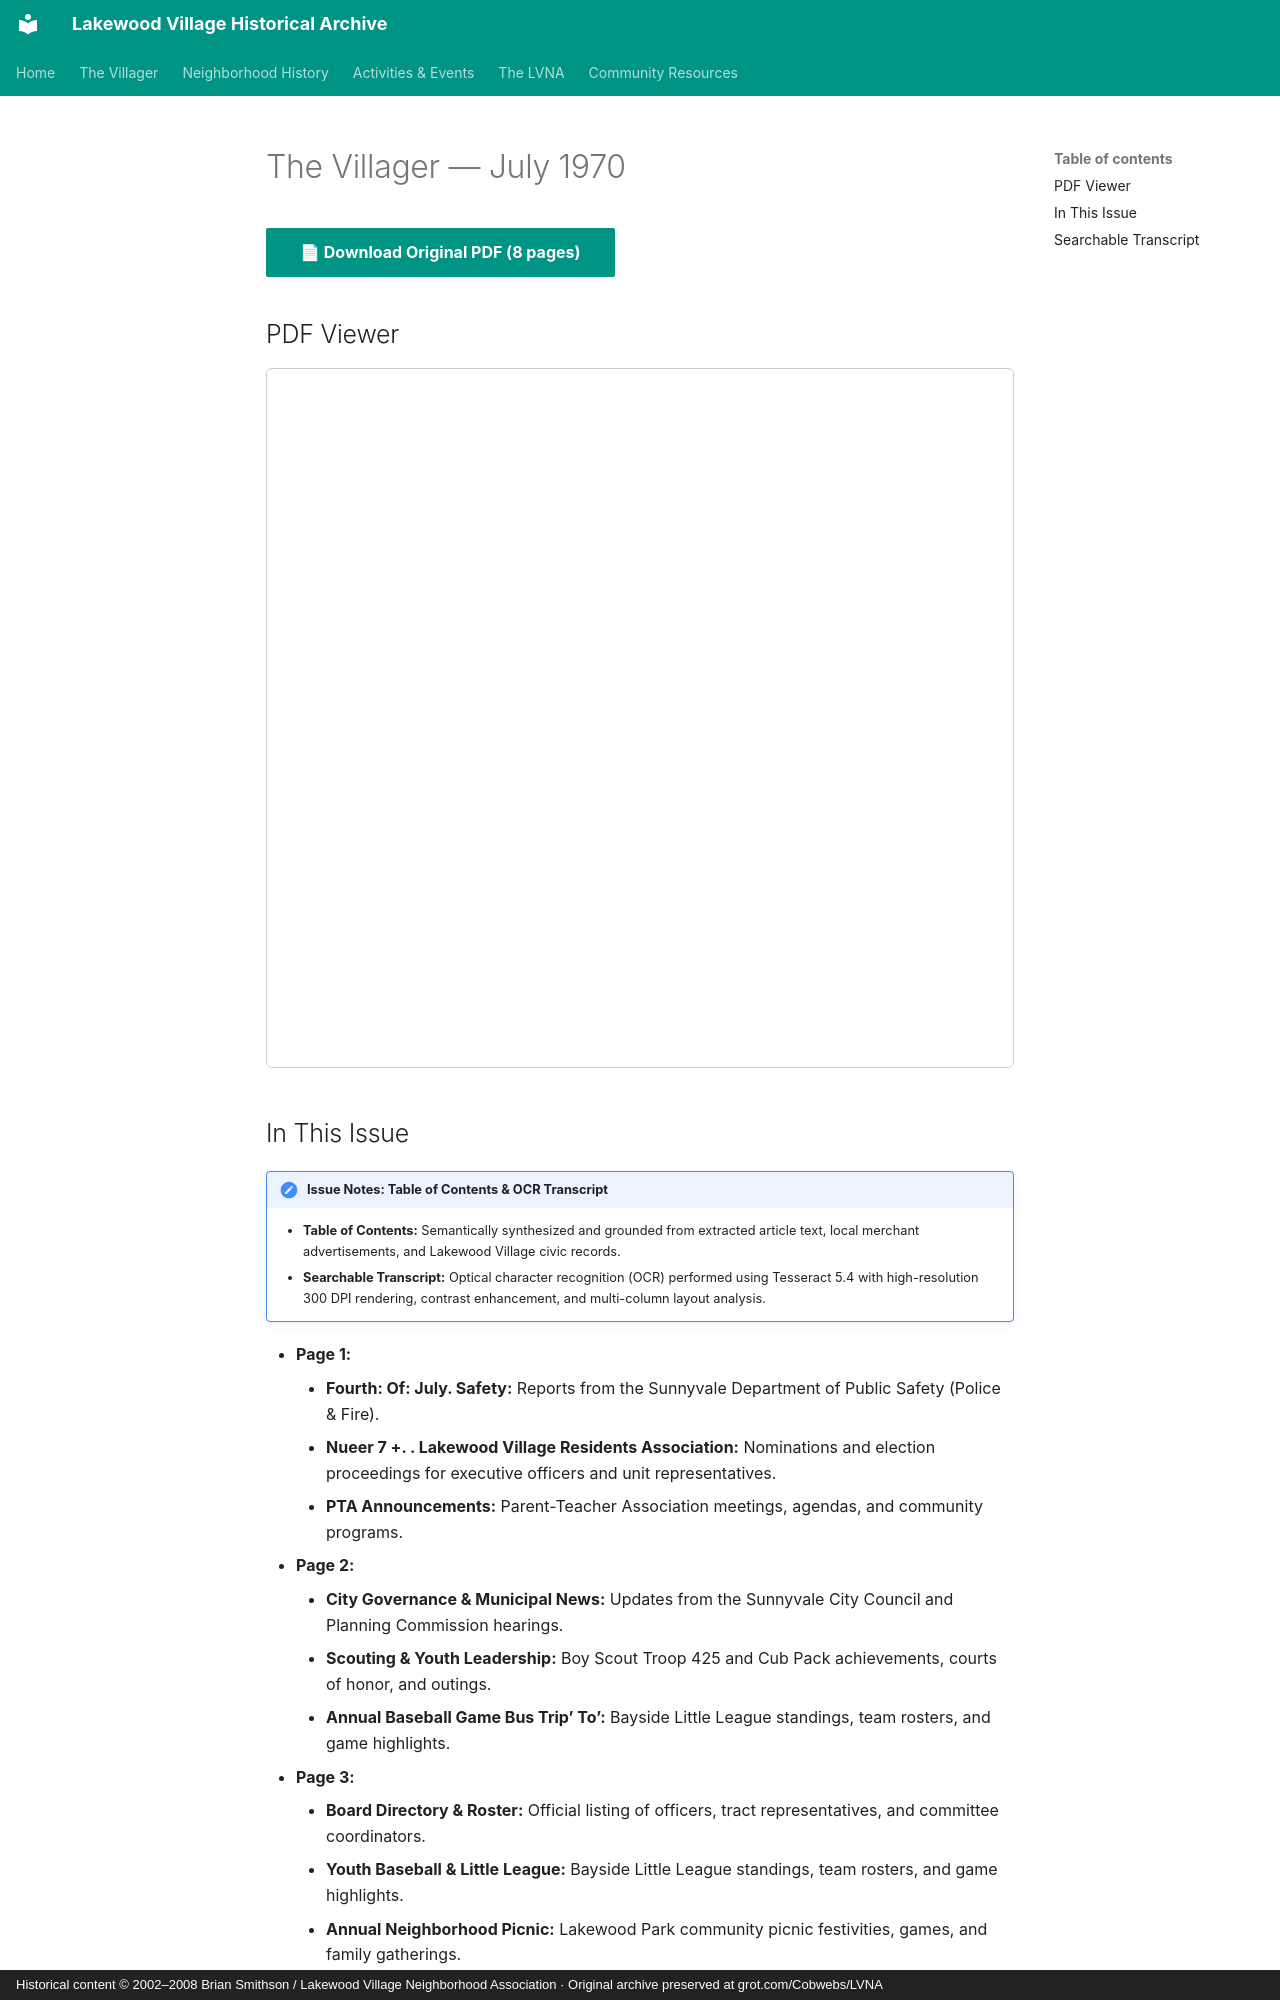

repository: patpat9/lvna_archive · page: Villager/Issues/1970-07/index.html · generator: mkdocs · copyright: Historical content © 2002–2008 Brian Smithson / Lakewood Village Neighborhood Association · Original archive preserved at grot.com/Cobwebs/LVNA

# The Villager — July 1970

[📄 **Download Original PDF** (8 pages)](../Villager_Back_Issues/More_LVRA_Villager/1970-07.pdf){ .md-button .md-button--primary }

## PDF Viewer

<iframe src="../../../Villager/Villager_Back_Issues/More_LVRA_Villager/1970-07.pdf" width="100%" height="700px" style="border: 1px solid #ccc; border-radius: 6px;">
  <p>Your browser does not support inline PDFs. <a href="../../../Villager/Villager_Back_Issues/More_LVRA_Villager/1970-07.pdf">Click here to download.</a></p>
</iframe>
